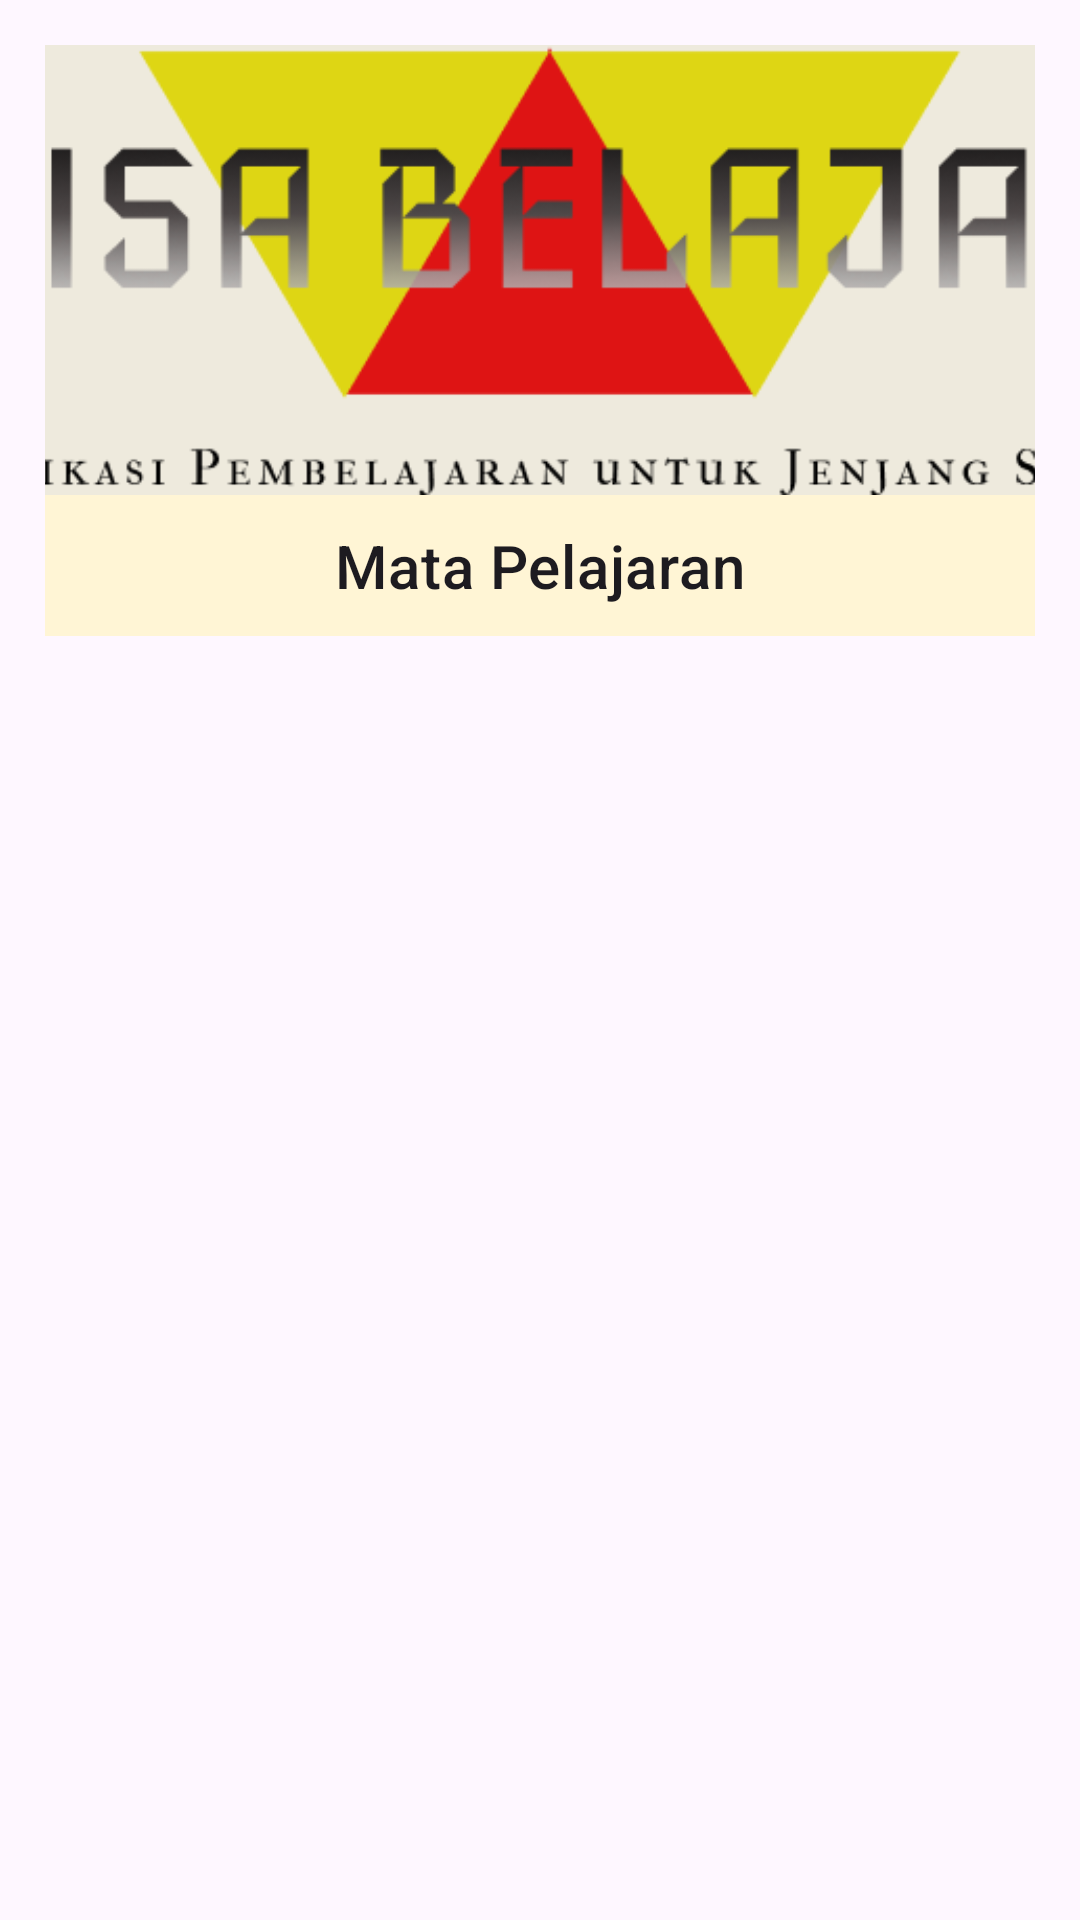

This screen was rendered from an Android layout file. Write that file and the resources it references.
<!-- AndroidManifest.xml: application theme Theme.UGD3_D_0659 -->
<!-- res/layout/rv_favorite_pelajaran.xml -->
<?xml version="1.0" encoding="utf-8"?>
<androidx.constraintlayout.widget.ConstraintLayout xmlns:android="http://schemas.android.com/apk/res/android"
    xmlns:tools="http://schemas.android.com/tools"
    xmlns:app="http://schemas.android.com/apk/res-auto"
    android:layout_width="match_parent"
    android:layout_height="wrap_content"
    android:padding="15dp"
    android:orientation="horizontal">

    <androidx.constraintlayout.widget.ConstraintLayout
        android:layout_width="match_parent"
        android:layout_height="wrap_content"
        tools:ignore="MissingConstraints">

        <ImageView
            android:id="@+id/iv_gambar_mp_fav"
            android:layout_width="match_parent"
            android:layout_height="150dp"
            app:srcCompat="@drawable/logoproject_hitam"
            android:background="@color/utama"
            android:scaleType="centerCrop"
            android:contentDescription="Mata Pelajaran"
            />

        <TextView
            android:id="@+id/tv_nama_pelajaran_fav"
            android:layout_width="match_parent"
            android:layout_height="wrap_content"
            android:text="Mata Pelajaran"
            android:padding="10dp"
            android:background="#FFF5D5"
            android:textAlignment="center"
            android:textAppearance="?attr/textAppearanceHeadline6"
            app:layout_constraintTop_toBottomOf="@+id/iv_gambar_mp_fav"
            />

    </androidx.constraintlayout.widget.ConstraintLayout>
</androidx.constraintlayout.widget.ConstraintLayout>
<!-- resources referenced by this layout -->
<resources>
  <color name="utama">#EEEADD</color>
  <!-- drawable logoproject_hitam: png bitmap (drawable, 30080 bytes) -->
  <style name="Theme.UGD3_D_0659" parent="Theme.Material3.Light">
          
          <item name="colorPrimary">#D3A204</item>
          <item name="colorPrimaryVariant">#EDC030</item>
          <item name="colorOnPrimary">#DDC060</item>
          
          <item name="colorSecondary">@color/teal_200</item>
          <item name="colorSecondaryVariant">@color/teal_700</item>
          <item name="colorOnSecondary">@color/black</item>
          
          <item name="android:statusBarColor" tools:targetApi="l">?attr/colorPrimaryVariant</item>
          
      </style>
  <color name="teal_200">#FF03DAC5</color>
  <color name="teal_700">#FF018786</color>
  <color name="black">#FF000000</color>
</resources>
